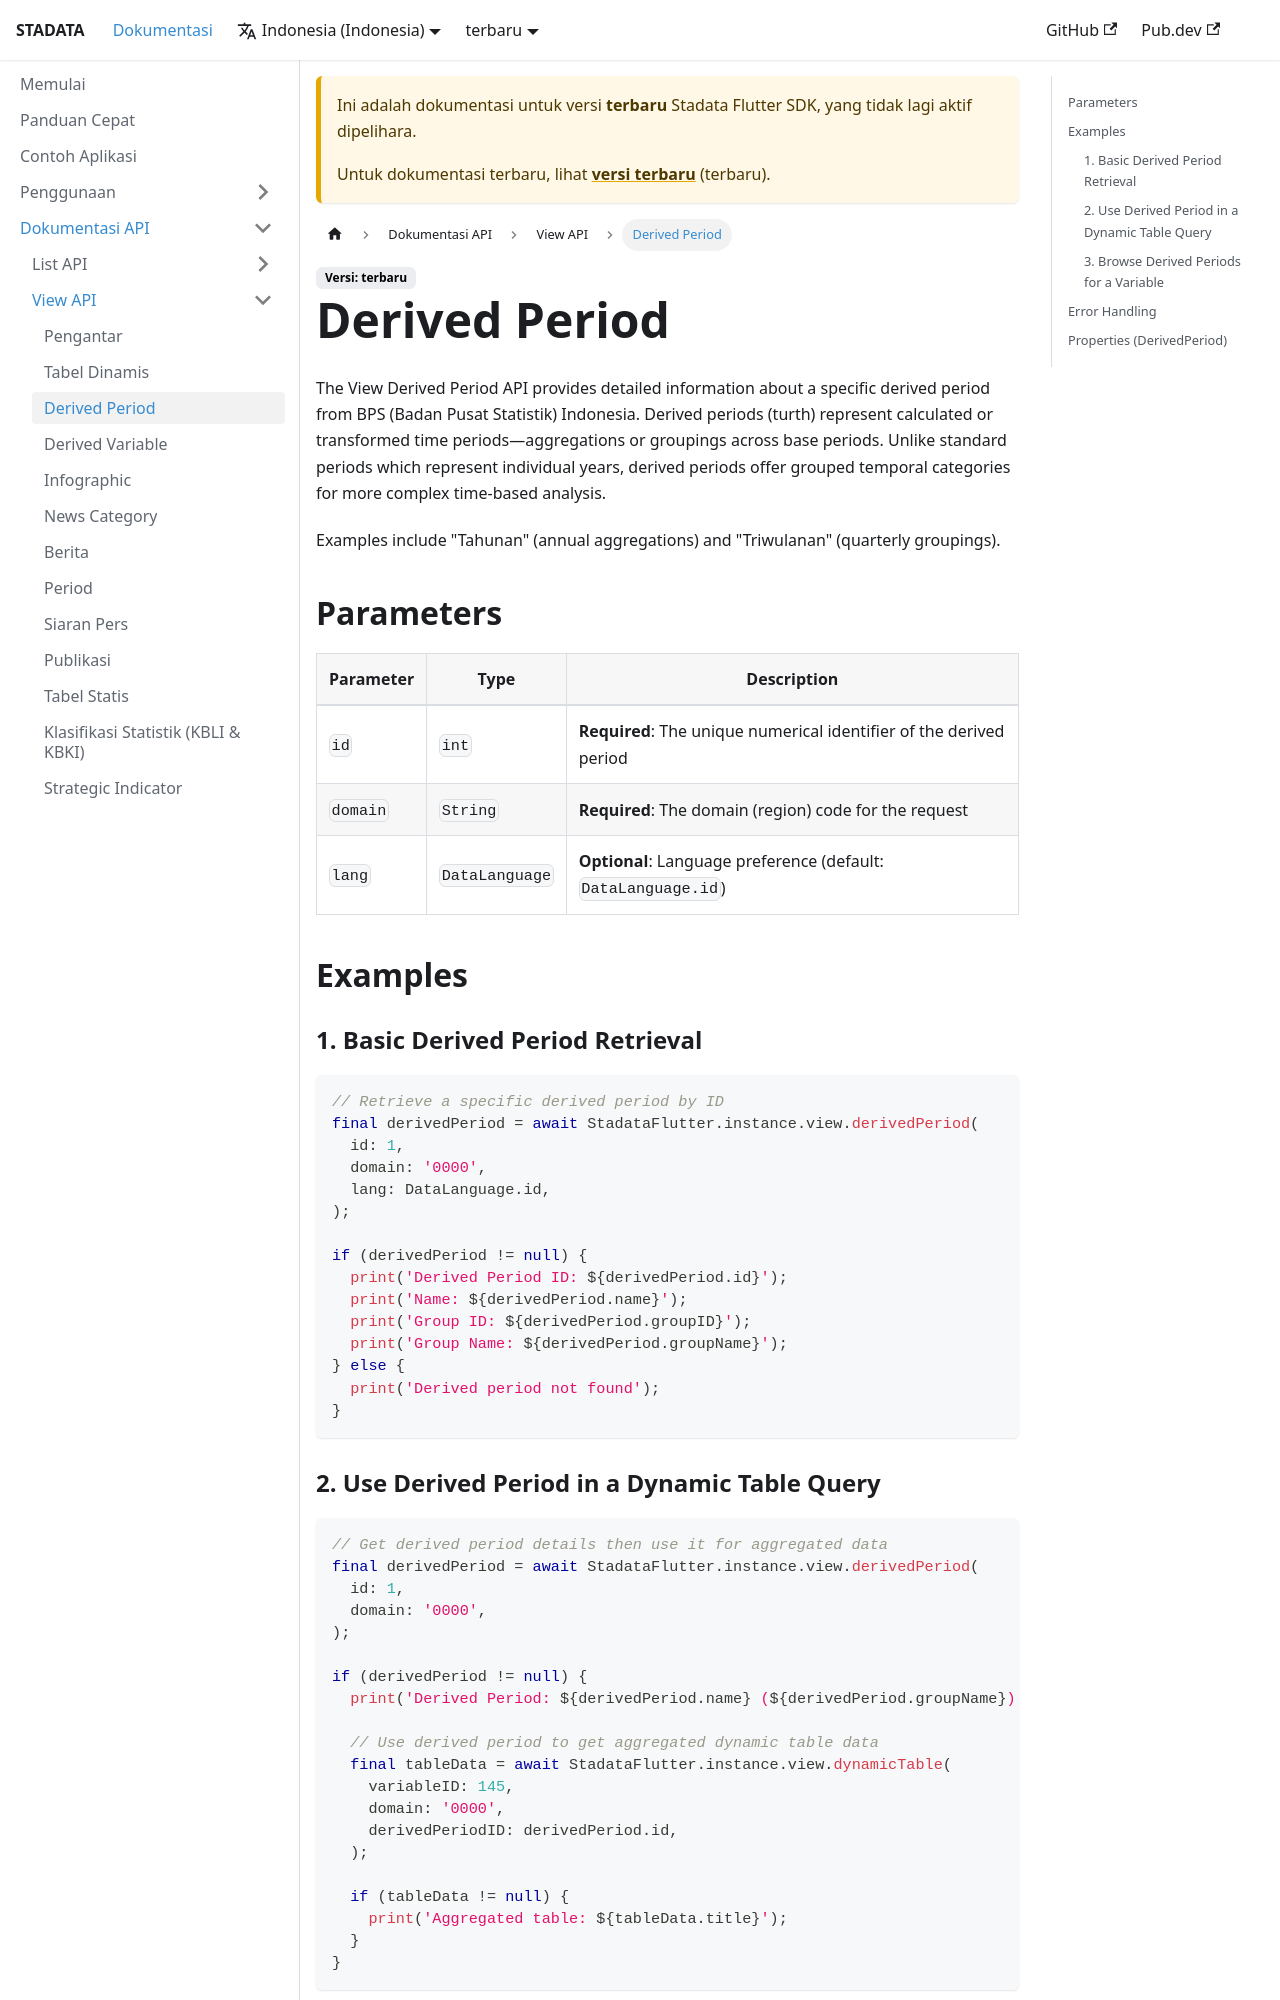

repository: ryanaidilp/stadata_flutter_sdk · page: id/docs/1.2.0/api-docs/view/derived-period/index.html · generator: docusaurus

# Derived Period

The View Derived Period API provides detailed information about a specific derived period from BPS (Badan Pusat Statistik) Indonesia. Derived periods (turth) represent calculated or transformed time periods—aggregations or groupings across base periods. Unlike standard periods which represent individual years, derived periods offer grouped temporal categories for more complex time-based analysis.

Examples include "Tahunan" (annual aggregations) and "Triwulanan" (quarterly groupings).

## Parameters

| Parameter | Type           | Description                                                          |
| --------- | -------------- | -------------------------------------------------------------------- |
| `id`      | `int`          | **Required**: The unique numerical identifier of the derived period  |
| `domain`  | `String`       | **Required**: The domain (region) code for the request               |
| `lang`    | `DataLanguage` | **Optional**: Language preference (default: `DataLanguage.id`)       |

## Examples

### 1. Basic Derived Period Retrieval

```dart
// Retrieve a specific derived period by ID
final derivedPeriod = await StadataFlutter.instance.view.derivedPeriod(
  id: 1,
  domain: '0000',
  lang: DataLanguage.id,
);

if (derivedPeriod != null) {
  print('Derived Period ID: ${derivedPeriod.id}');
  print('Name: ${derivedPeriod.name}');
  print('Group ID: ${derivedPeriod.groupID}');
  print('Group Name: ${derivedPeriod.groupName}');
} else {
  print('Derived period not found');
}
```
